Photos from the image-classification dataset "dataset" in the GitHub repository alevinas/minecraftImagesRNA. Its 6 classes are: araña, cerdo, creeper, gato, vaca, zombie.

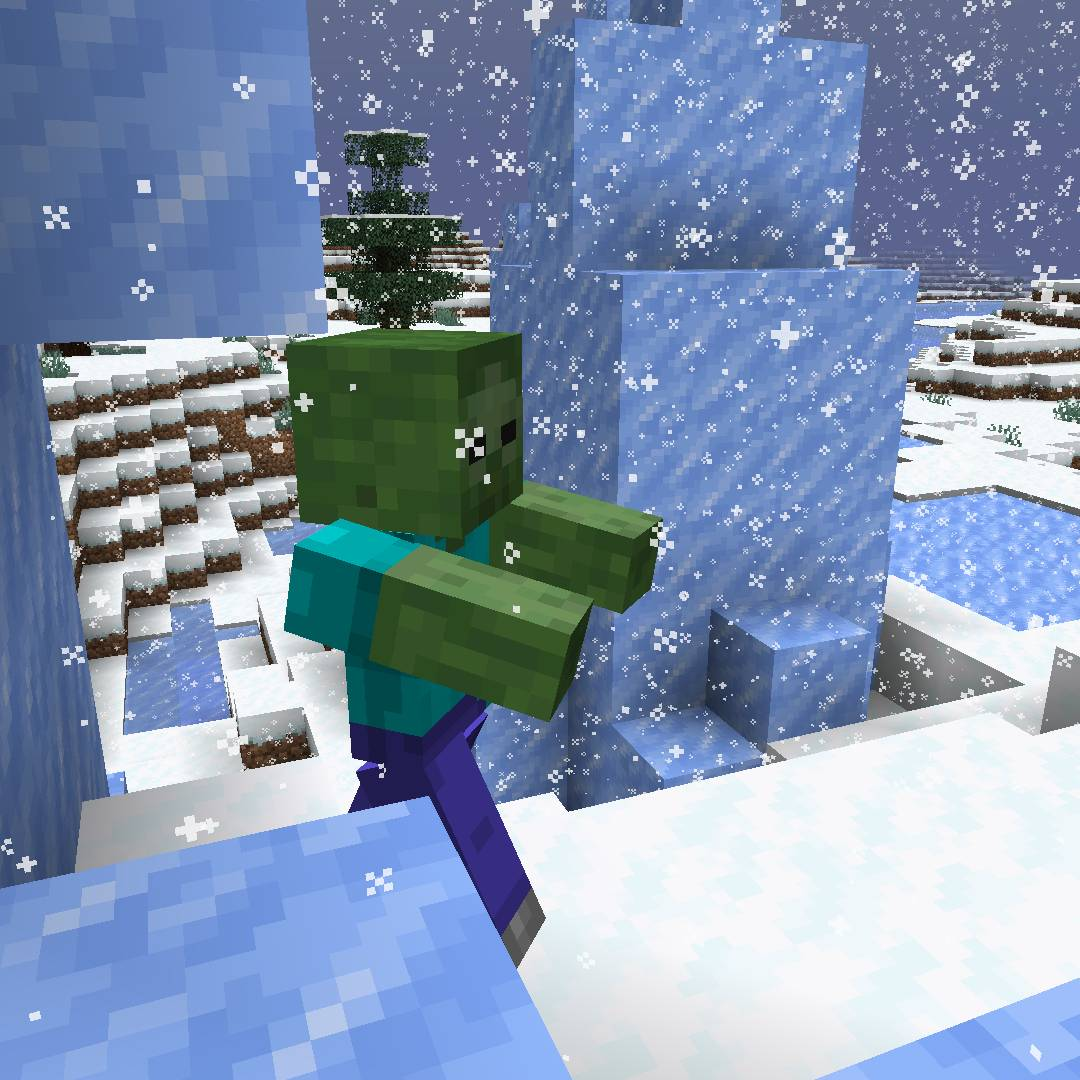
Label: zombie

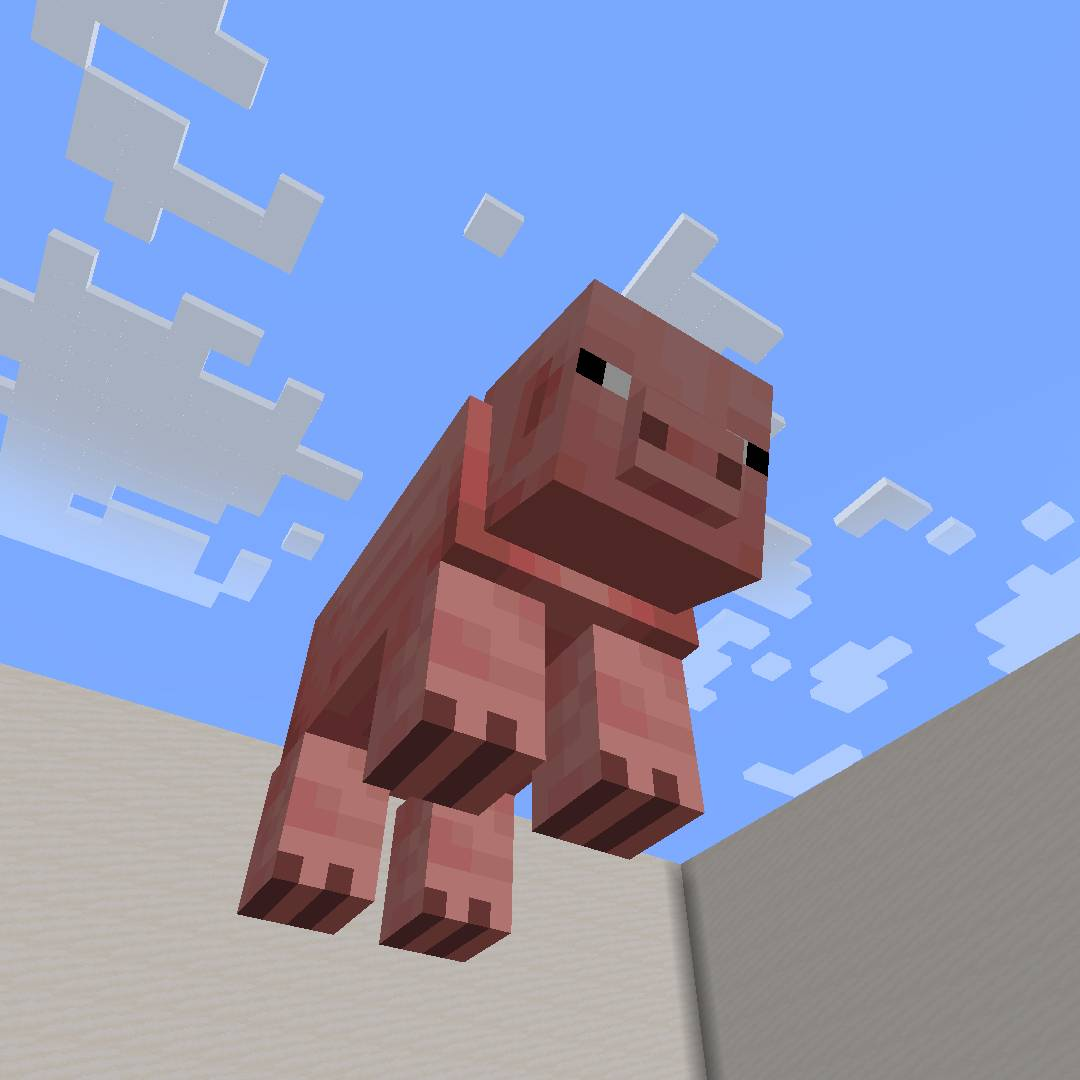
Label: cerdo

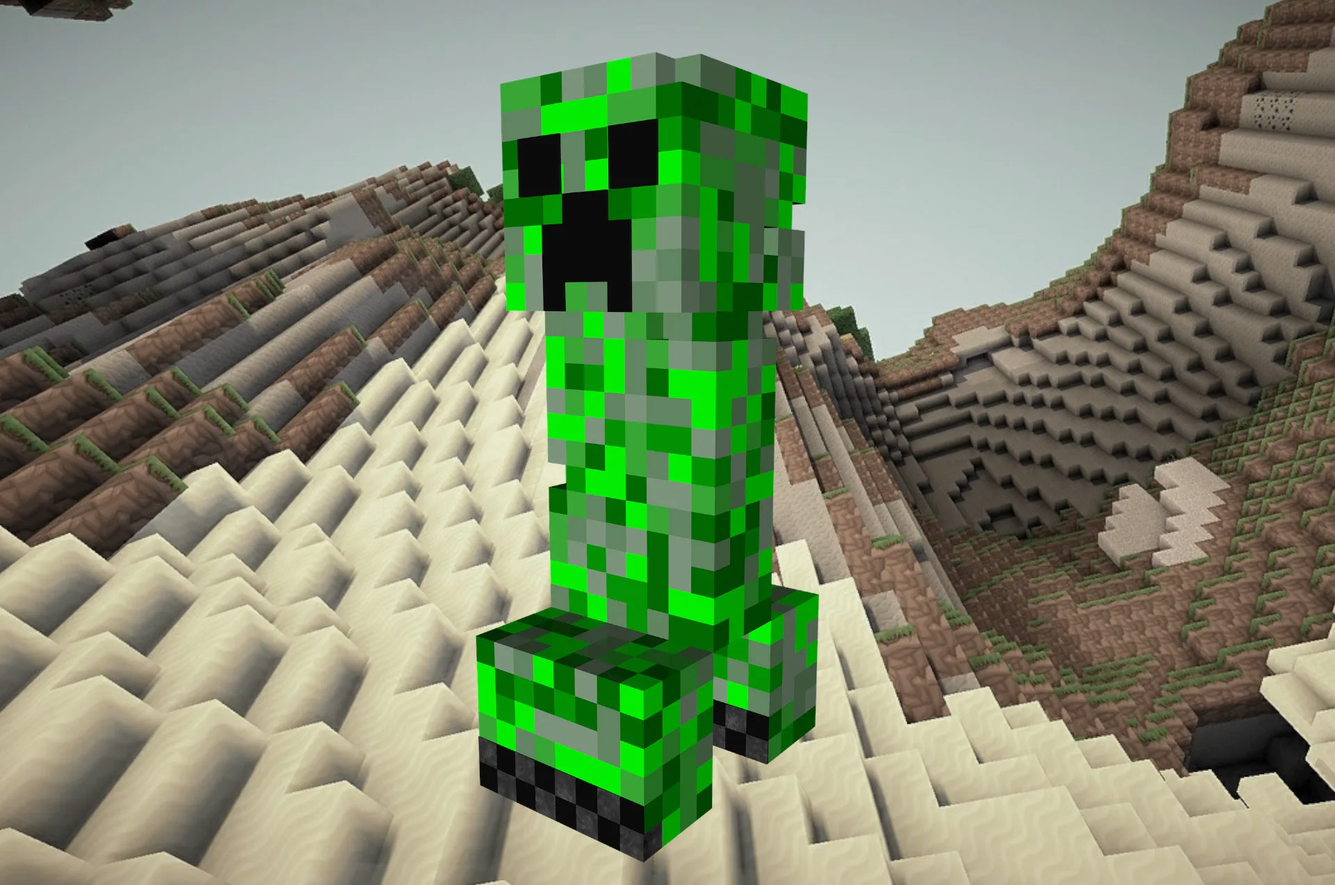
Label: creeper

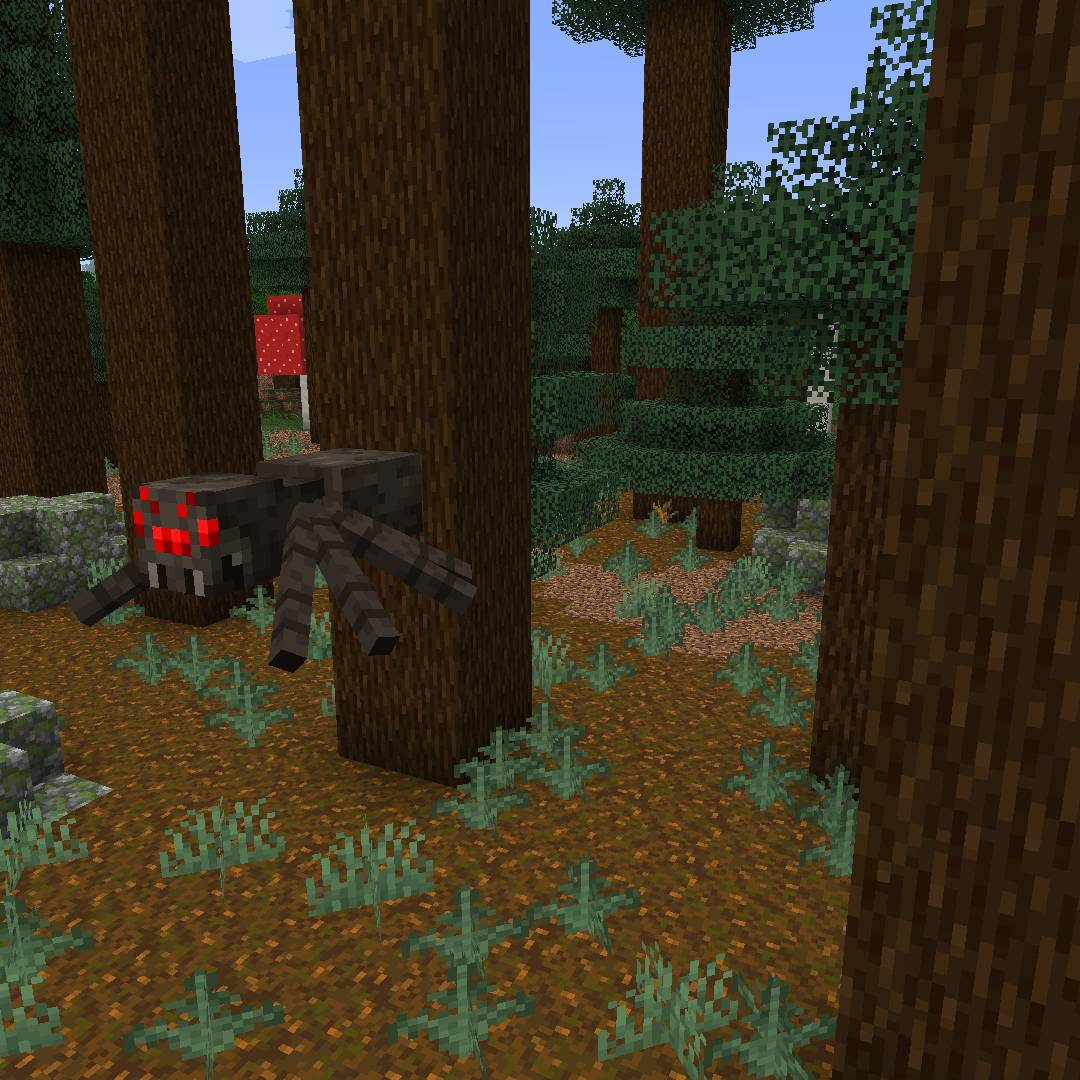
Label: araña

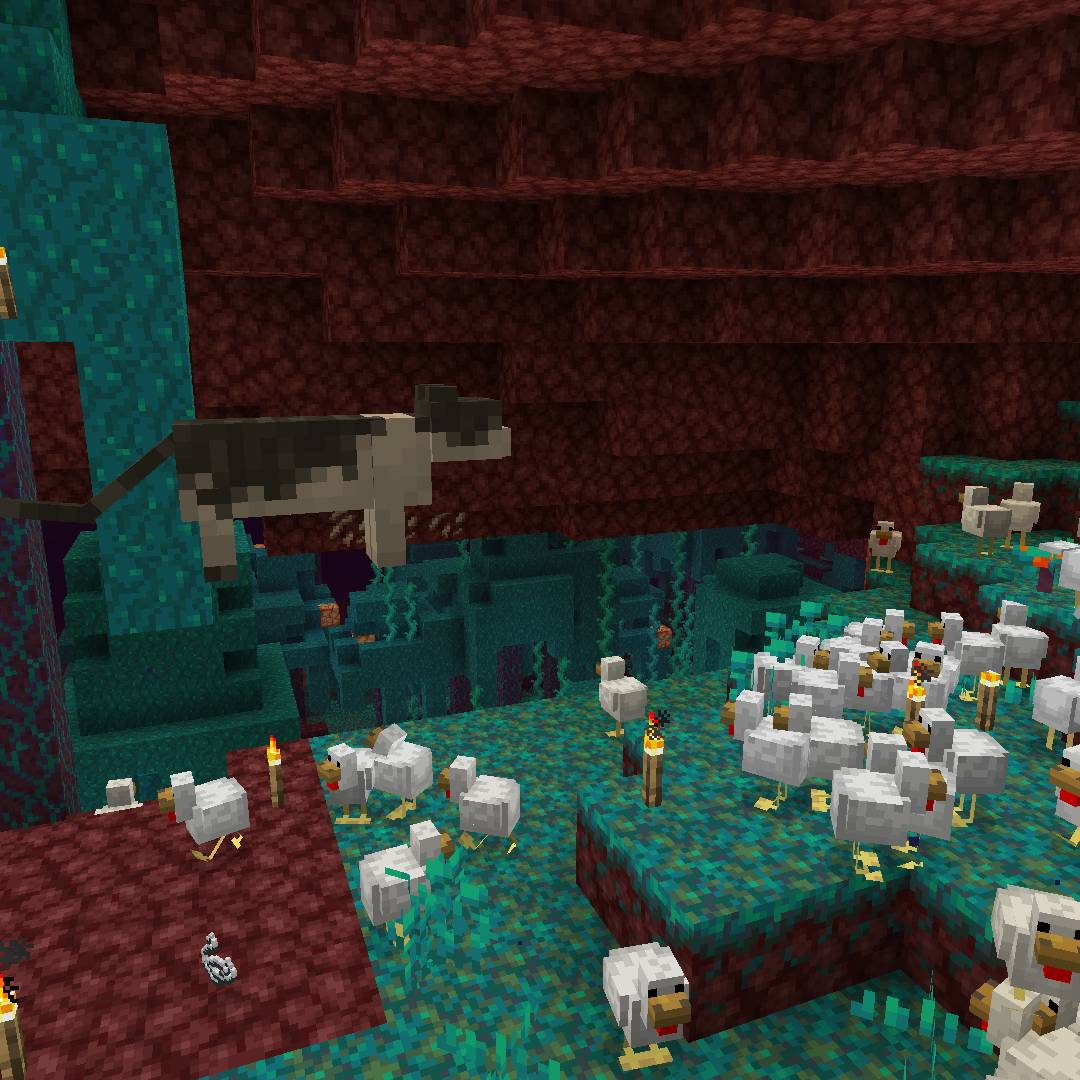
Label: gato

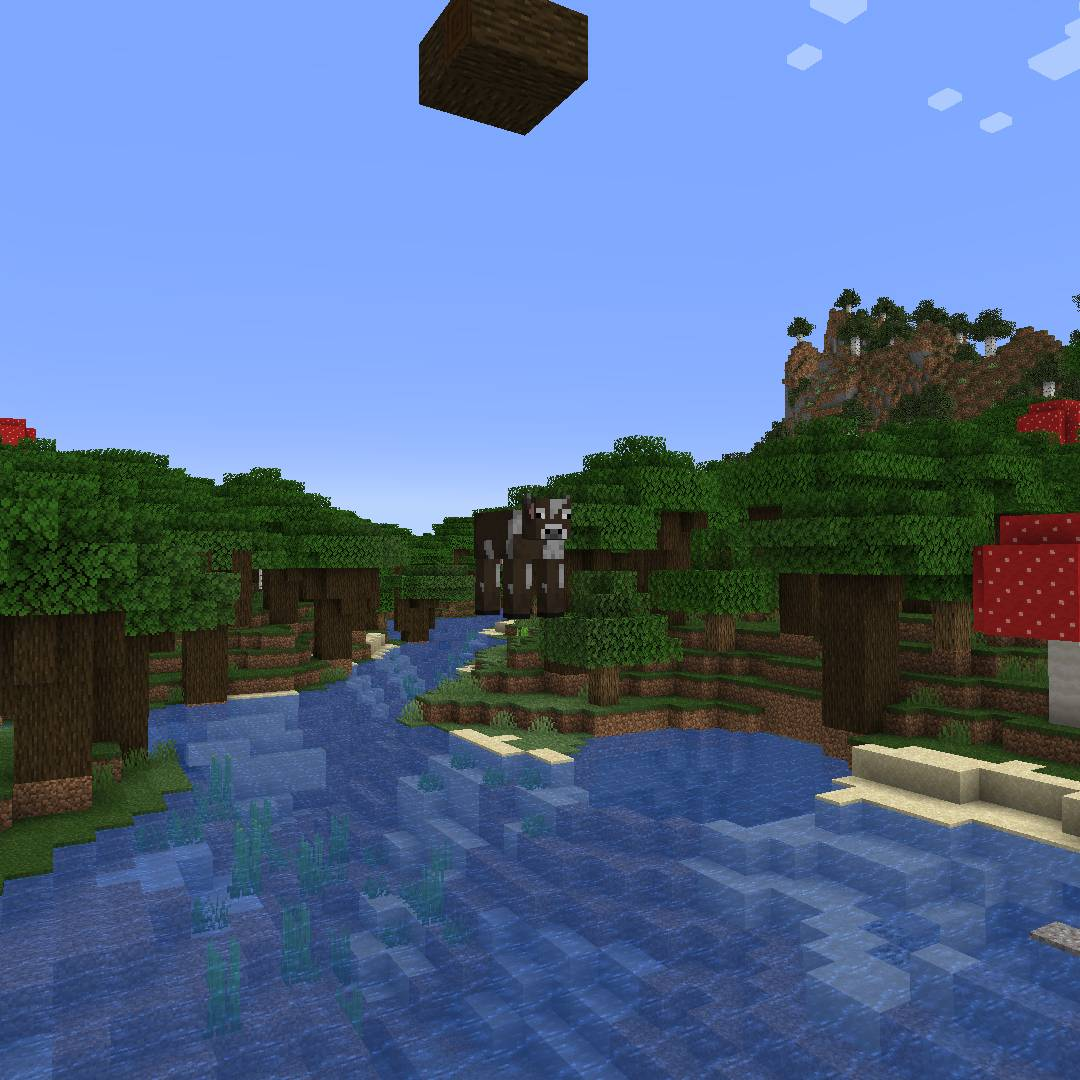
Label: vaca
